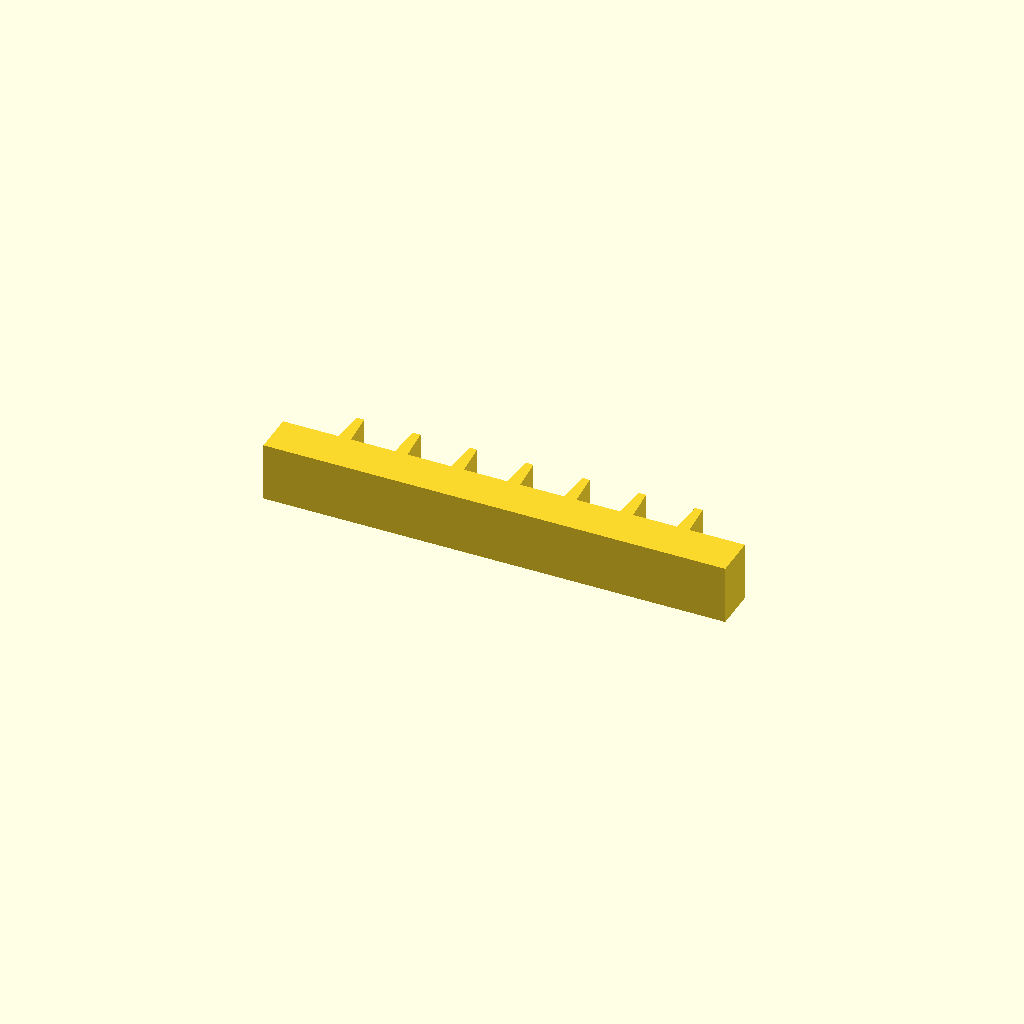
Cell 1 — every parameter at its default value.
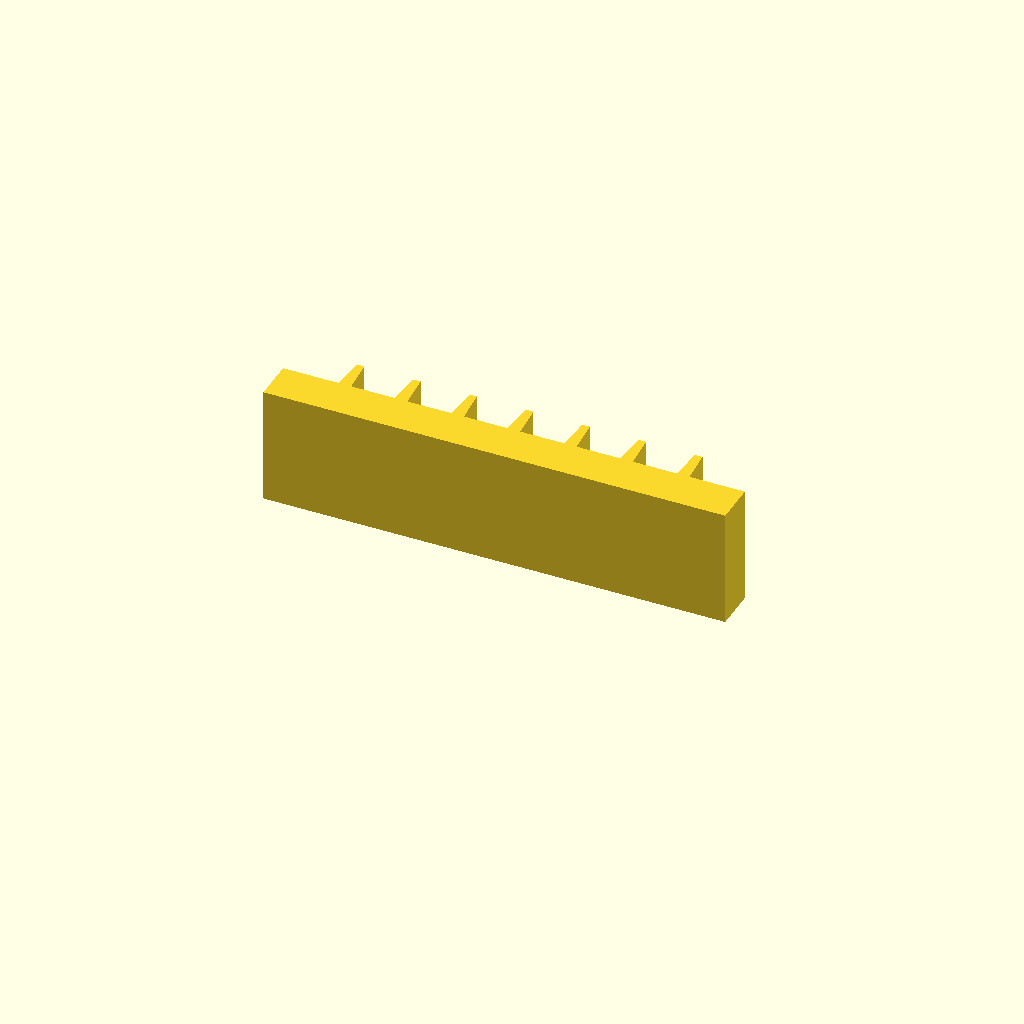
Cell 2 — profile_height set to 28, the other parameters unchanged.
All cells are drawn from one camera (rotation 55°, 0°, 25°, orthographic, colour scheme Cornfield), so only the parameter changes between them.
Source of the model, optional_data/data/sketch1/rackbars/part_0053.scad:
$fn = 32;

// ----------------------------------------------------------------------
// Gear rack: 7 teeth on a 110 mm bar, pitch 13.43 mm
// ----------------------------------------------------------------------

// --- parameters (mm) ---
profile_height = 14;      // extrusion height
profile_points = 32;      // points of the closed outline

profile = [[0, 0], [110, 0], [110, 10], [96.786, 10], [96.186, 18], [94.386, 18], [93.786, 10], [83.357, 10], [82.757, 18], [80.957, 18], [80.357, 10], [69.929, 10], [69.329, 18], [67.529, 18], [66.929, 10], [56.5, 10], [55.9, 18], [54.1, 18], [53.5, 10], [43.071, 10], [42.471, 18], [40.671, 18], [40.071, 10], [29.643, 10], [29.043, 18], [27.243, 18], [26.643, 10], [16.214, 10], [15.614, 18], [13.814, 18], [13.214, 10], [0, 10]];  // single closed polygon, 32 points, counter clockwise

// --- the one profile operation ---
linear_extrude(height = profile_height) polygon(points = profile);
Parameter table extracted from the source (name, type, default, range or options):
profile_height: number, default 14
profile_points: number, default 32
